100-way image classification set "100_whole_foods" from GitHub (PaingLinHtike/Nutrify); label vocabulary: almonds, apple, apricot fruit, asparagus, avocado, bacon, bagel, banana, beef meat, beetroot, bell pepper, black beans, blackberries, blueberries, bread, broccoli, brown rice, butter, cabbage, cantaloupe melon, carrots, cashews, cauliflower, celery, cheddar cheese, cherries, chia seeds, chicken breast, chicken thigh, chicken wings, chickpeas, coconut, cod fish, corn, crab, cucumber, dates fruit, duck breast, egg, eggplant, figs fruit, garlic, grapefruit, grapes, green beans, ham, honey, kidney beans, kiwi fruit, lamb chop, lentils, lettuce, lobster, mango fruit, milk, mozzarella cheese, mushrooms, noodles, oats, onion, orange fruit, papaya fruit, pasta, peach fruit, peanut butter, peanuts, pear fruit, peas, pineapple, pistachios, plum fruit, pomegranate, popcorn, pork chop, potato, pumpkin, pumpkin seeds, radish, raspberries, rice, salmon fish, sardines, sesame seeds, shrimp, soybeans, spinach, squid, strawberries, sunflower seeds, sweet potato, tilapia fish, tofu, tomato, tuna fish, turkey breast, turnip, walnuts, watermelon, yogurt, zucchini.

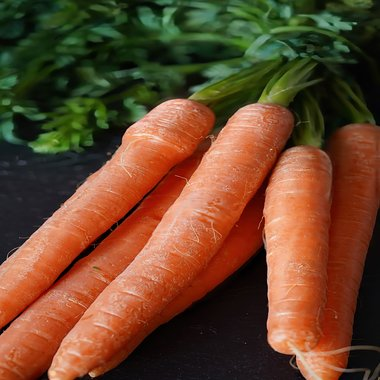
Label: carrots

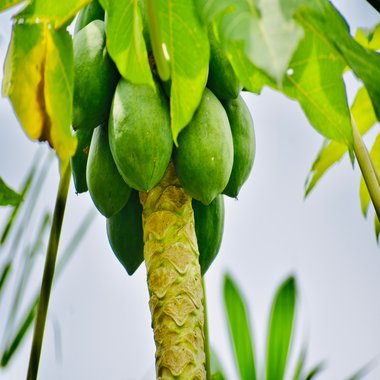
Label: papaya fruit

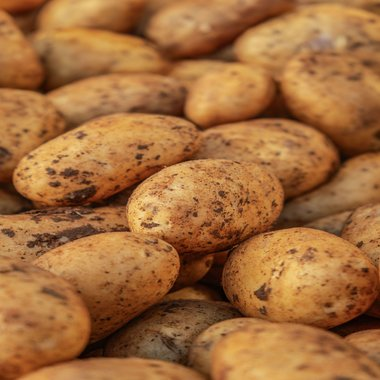
Label: potato

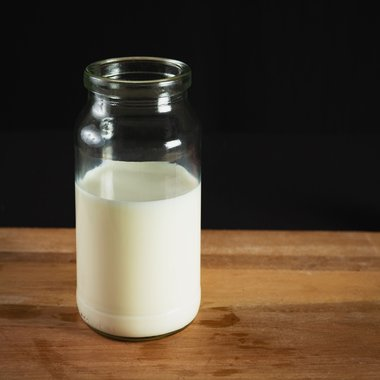
Label: milk

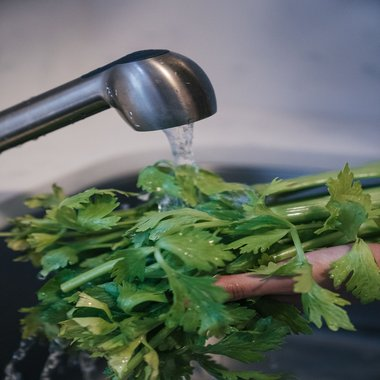
Label: celery

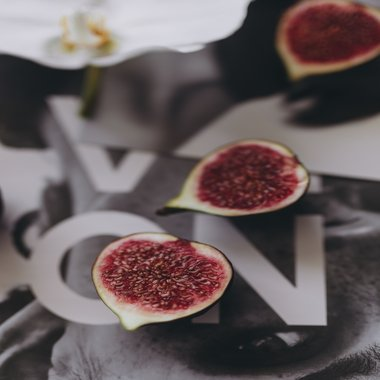
Label: figs fruit
